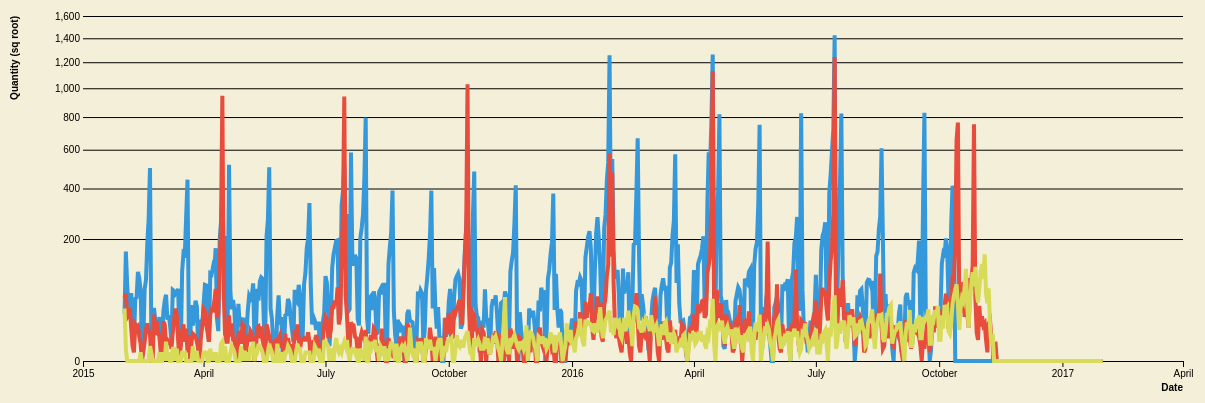
D3 v4 page, settled after 480 driven frames (8 s of simulated time); the page loaded 1 data file(s).


// ── script.js
var app;

d3.queue()
  .defer(d3.json, 'data/data.json')
  .awaitAll(function (error, results) {
    if (error) { throw error; }
    app.initialize(results[0]);

  });

app = {
  data: [],
  components: [],

  options: {
    value: 'Reports',
    filtered: true,
    form: 'all',
    cycle: 2016,
  },

  initialize: function (data) {
    app.data = data;

    parseDate = d3.timeParse("%Y-%m-%d"); //https://bl.ocks.org/d3noob/0e276dc70bb9184727ee47d6dd06e915

    data.forEach(function(d) {
        d.date = parseDate(d.date)
    });

    app.components = [
      new Chart('#chart')
    ];
    
    d3.select('window').on('resize', app.resize);

    // Data Scale Transformations Reports / Pages / Dollars
    d3.select("#cy2012").on("click", function() { 
      if (app.options.cycle !== 2012) {app.options.cycle = 2012;
       app.components.forEach(function (d) {d.update(); });
      }});

    d3.select("#cy2014").on("click", function() { 
      if (app.options.cycle !== 2014) {app.options.cycle = 2014;
      app.components.forEach(function (d) {d.update(); });
      }
    });

    d3.select("#cy2016").on("click", function() { 
      if (app.options.cycle !== 2016) {app.options.cycle = 2016;
      app.components.forEach(function (d) {d.update(); });
      }
    });

    // Data Scale Transformations Reports / Pages / Dollars
    d3.select("#Reports").on("click", function() { 
      if (app.options.value !== 'Reports') {app.options.value = 'Reports';
       app.components.forEach(function (d) {d.update(); });
      }});

    d3.select("#Pages").on("click", function() { 
      if (app.options.value !== 'Pages') {app.options.value = 'Pages';
      app.components.forEach(function (d) {d.update(); });
      }
    });

    d3.select("#Dollars").on("click", function() { 
      if (app.options.value !== 'Dollars') {app.options.value = 'Dollars';
      app.components.forEach(function (d) {d.update(); });
      }
    });

    // Highlight specific report type
    d3.select('#f3b').on("click", function() {
      if (app.options.form !== 'f3') {app.options.form = 'f3';
      app.components.forEach(function (d) {d.update(); });
      }
    });

    d3.select('#f3xb').on("click", function() {
      if (app.options.form !== 'f3X') {app.options.form = 'f3X';
      app.components.forEach(function (d) {d.update(); });
      }
    });

    d3.select('#f5b').on("click", function() {
      if (app.options.form !== 'f5') {app.options.form = 'f5';
      app.components.forEach(function (d) {d.update(); });
      }
    });

   d3.select('#all').on("click", function() {
      if (app.options.form !== 'all') {app.options.form = 'all';
      app.components.forEach(function (d){d.update(); })
    }
    });
  },

  resize: function () {
    app.components.forEach(function (c) { if (c.resize) { c.resize(); }});
  },

}


function Chart(selector) {
  var chart = this;

  // SVG and MARGINS

  var margin = {
    top: 15, right: 25, bottom: 40, left: 75
  };

  chart.width = 1200 - margin.left - margin.right;
  chart.height = 400 - margin.top - margin.bottom;

  chart.svg = d3.select(selector)
    .append('svg')
    .attr('width', chart.width + margin.left + margin.right)
    .attr('height', chart.height + margin.top + margin.bottom)
    .append('g')
    .attr('transform', 'translate(' + margin.left + ',' + margin.top + ')');

  // SCALES

  chart.x = d3.scaleTime()
    .domain([d3.min(app.data, function (d) { return d.date; }), d3.max(app.data, function (d) { return d.date; })])
    .range([0, chart.width])
    .nice();

  chart.y = d3.scaleLinear()
    .domain([0, 0]) // temporary y scale holder until update function runs.
    .range([chart.height, 0])
    .nice();

  // AXES

  var xAxis = d3.axisBottom()
    .scale(chart.x);

  var yAxis = d3.axisLeft()
    .scale(chart.y)

  chart.svg.append('g')
    .attr('class', 'x axis')
    .attr('transform', 'translate(0,' + chart.height + ')')
    .call(xAxis)
    .append('text')
    .attr('y', 30)
    .attr('x', chart.width)
    .style('text-anchor', 'end')
    .style('fill', '#000')
    .style('font-weight', 'bold')
    .text('Date');

  chart.svg.append('g')
    .attr('class', 'y axis')
    .call(yAxis)
    .append('text')
    .attr('transform', 'rotate(-90)')
    .attr('y', -65)
    .attr('x', 0)
    .style('text-anchor', 'end')
    .style('fill', '#000')
    .style('font-weight', 'bold')
    .text("Quantity (sq root)");

  pathF3X = chart.svg.append("path");
  pathF3 = chart.svg.append("path");
  pathF5 = chart.svg.append("path");

// tooltip attempt (https://bl.ocks.org/mbostock/3902569)

  focus = chart.svg.append("g")
      .attr("class", "focus")
      .style("display", "none");

  focus.append("circle")
      .attr('id',"f3xcirc")
      .attr("r", 4.5);

  focus.append("circle")
      .attr('id',"f3circ")
      .attr("r", 4.5);

  focus.append("circle")
      .attr('id',"f5circ")
      .attr("r", 4.5);

  focus.append("text")
      .attr("x", 9)
      .attr("dy", ".35em");

  chart.svg.append("rect")
      .attr("class", "overlay")
      .attr("width", chart.width)
      .attr("height", chart.height);

  chart.update();

}

Chart.prototype = {
  update: function () {
    var chart = this;

    // TRANSFORM DATA

    var txData = app.data.slice();

    if (app.options.filtered) {
      txData = txData.filter(function (d){ return d.value === app.options.value &&
       d.cycle ===  app.options.cycle ;
      })
    }

    var maxF3 = d3.max(txData, function (d) { return d.f3; })
    var maxF3X = d3.max(txData, function (d) { return d.f3x; })

    chart.x = d3.scaleTime()
      .domain([d3.min(txData, function (d) { return d.date; }), d3.max(txData, function (d) { return d.date; })])
      .range([0, chart.width])
      .nice();

    var xAxis = d3.axisBottom()
      .scale(chart.x);

    chart.svg.select('.x.axis').call(xAxis);

    chart.y = d3.scaleSqrt()
      .domain([0, d3.max([maxF3,maxF3X])])
      .range([chart.height, 0])
      .nice();

    var yAxis = d3.axisLeft()
      .scale(chart.y)
      .tickSize(-chart.width);

    chart.svg.select('.y.axis')
      .transition().duration(2000).call(yAxis);

    // UPDATE CHART ELEMENTS

    lineF3 = d3.line()
      .x(function (d) { return chart.x(d.date)})
      .y(function (d) { return chart.y(d.f3)})

    lineF3X = d3.line()
      .x(function (d) { return chart.x(d.date)})
      .y(function (d) { return chart.y(d.f3x)})

    lineF5 = d3.line()
      .x(function (d) { return chart.x(d.date)})
      .y(function (d) { return chart.y(d.f5)})

    pathF3X.datum(txData)
        .attr("class", function () { 
          if (app.options.form === "f3X"|| app.options.form === "all") {return "f3x"} else {return "inactivef3x"}
        })  
        .attr("d",lineF3X);

    pathF3.datum(txData)
        .attr("class", function () { 
          if (app.options.form === "f3"|| app.options.form === "all") {return "f3"} else {return "inactivef3"}
        })
        .attr("d",lineF3);

    pathF5.datum(txData)
        .attr("class", function () { 
          if (app.options.form === "f5"|| app.options.form === "all") {return "f5"} else {return "inactivef5"}
        })
        .attr("d",lineF5);

    var bisectDate = d3.bisector(function(d) { return d.date; }).right;

    formatTime = d3.timeFormat("%0m/%0d/%Y")
    percFormat = d3.format(",.1%") 

    minDate = d3.min(txData,function (d) {return d.date})
    maxDate = d3.max(txData,function (d) {return d.date})

    totDays = (maxDate - minDate)/1000/60/60/24;
    totF3 = d3.sum(txData, function (d) { return d.f3; });
    totF3X = d3.sum(txData, function (d) { return d.f3x; });
    totF5 = d3.sum(txData, function (d) { return d.f5; });

    chart.svg
        .on("mouseover", function() { focus.style("display", null); })
        .on("mouseout", function() { focus.style("display", "none"); })
        .on('mousemove', mousemove);

      function mousemove() {

          var x0 = chart.x.invert(d3.mouse(this)[0]),
          i = bisectDate(txData, x0, 1),
          d0 = txData[i - 1],
          d1 = txData[i],
          d = x0 - d0.date > d1.date - x0 ? d1 : d0,
          percDays = ((d1.date-minDate)/1000/60/60/24)/totDays;

          toolData = app.data.slice();

          if (app.options.filtered) {
            toolData = toolData.filter(function (d){ return d.value === app.options.value &&
             d.cycle ===  app.options.cycle &&
             d.date <= d1.date
            })
          };

          ectdF3 = d3.sum(toolData,function (d) {return d.f3});
          ectdF3X = d3.sum(toolData,function (d) {return d.f3x});
          ectdF5 = d3.sum(toolData,function (d) {return d.f5});

          percF3 = ectdF3/totF3;
          percF3X = ectdF3X/totF3X;
          percF5 = ectdF5/totF5;

          var formatCurrency = d3.format("$,.2f");
          var formatNumber = d3.format(",");

          focus.select("#f3xcirc").attr("transform", "translate(" + chart.x(d.date) + "," + chart.y(d.f3x) + ")");
          focus.select("#f3circ").attr("transform", "translate(" + chart.x(d.date) + "," + chart.y(d.f3) + ")");
          focus.select("#f5circ").attr("transform", "translate(" + chart.x(d.date) + "," + chart.y(d.f5) + ")");
          
          d3.select("#date").html(function (d){return formatTime(d0.date)});
          d3.select("#percentDates").html(function (d){return percFormat(percDays)});
          d3.select("#percentF3").html(percFormat(percF3));
          d3.select("#percentF3X").html(percFormat(percF3X));
          d3.select("#percentF5").html(percFormat(percF5));
          
          d3.select("#numF3").html(function (d) { if (app.options.value === "Reports") {return formatNumber(d0.f3)};
          if (app.options.value === "Pages") {return formatNumber(d1.f3)};
          if (app.options.value === "Dollars") {return formatCurrency(d1.f3)}; } );
          
          d3.select("#numF3X").html(function (d) { if (app.options.value === "Reports") {return formatNumber(d0.f3x)};
          if (app.options.value === "Pages") {return formatNumber(d1.f3x)};
          if (app.options.value === "Dollars") {return formatCurrency(d1.f3x)}; } );
          
          d3.select("#numF5").html(function (d) { if (app.options.value === "Reports") {return formatNumber(d0.f5)};
          if (app.options.value === "Pages") {return formatNumber(d1.f5)};
          if (app.options.value === "Dollars") {return formatCurrency(d1.f5)}; } );

          d3.select("#ectdF3").html(function () { if (app.options.value === "Reports") {return formatNumber(ectdF3)};
          if (app.options.value === "Pages") {return formatNumber(ectdF3)};
          if (app.options.value === "Dollars") {return formatCurrency(ectdF3)}; } );
          
          d3.select("#ectdF3X").html(function () { if (app.options.value === "Reports") {return formatNumber(ectdF3X)};
          if (app.options.value === "Pages") {return formatNumber(ectdF3X)};
          if (app.options.value === "Dollars") {return formatCurrency(ectdF3X)}; } );
          
          d3.select("#ectdF5").html(function () { if (app.options.value === "Reports") {return formatNumber(ectdF5)};
          if (app.options.value === "Pages") {return formatNumber(ectdF5)};
          if (app.options.value === "Dollars") {return formatCurrency(ectdF5)}; } );

    };
  
      d3.selectAll("#type").html(function(){return app.options.value});

  }
}




### data: data/data.json
[
 {
  "date": "2015-02-01",
  "cycle": 2016,
  "value": "Reports",
  "f3": 54,
  "f3x": 30,
  "f5": 37
 },
 {
  "date": "2015-02-02",
  "cycle": 2016,
  "value": "Reports",
  "f3": 61,
  "f3x": 161,
  "f5": 2
 },
 {
  "date": "2015-02-03",
  "cycle": 2016,
  "value": "Reports",
  "f3": 26,
  "f3x": 77,
  "f5": 0
 },
 {
  "date": "2015-02-04",
  "cycle": 2016,
  "value": "Reports",
  "f3": 29,
  "f3x": 35,
  "f5": 0
 },
 {
  "date": "2015-02-05",
  "cycle": 2016,
  "value": "Reports",
  "f3": 38,
  "f3x": 45,
  "f5": 0
 },
 {
  "date": "2015-02-06",
  "cycle": 2016,
  "value": "Reports",
  "f3": 14,
  "f3x": 62,
  "f5": 0
 },
 {
  "date": "2015-02-07",
  "cycle": 2016,
  "value": "Reports",
  "f3": 3,
  "f3x": 13,
  "f5": 0
 },
 {
  "date": "2015-02-08",
  "cycle": 2016,
  "value": "Reports",
  "f3": 1,
  "f3x": 4,
  "f5": 0
 },
 "... 6,568 more items"
]